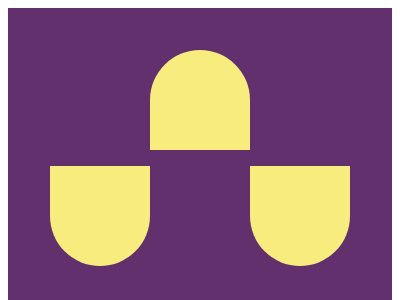

Write the HTML and CSS that draws this image.

<!-- file: index.html -->
<!DOCTYPE html>
<html lang="en">

<head>
  <meta charset="UTF-8">
  <meta http-equiv="X-UA-Compatible" content="IE=edge">
  <meta name="viewport" content="width=device-width, initial-scale=1.0">
  <link rel="stylesheet" href="main.css">
  <title>Battle #04</title>
</head>

<body>
  <div class="container">
    <div class="shape-1"></div>
    <div class="shape-2"></div>
    <div class="shape-3"></div>
  </div>
</body>

</html>

/* file: main.css */
body {
  display: flex;
  height: 100vh;
  align-items: center;
  justify-content: center;
}

.container {
  background: #62306d;
  position: relative;
  width: 400px;
  height: 300px;
}

.container div {
  width: 100px;
  aspect-ratio: 1;
  position: absolute;
  background: #f7ec7d;
}

.shape-1 {
  border-radius: 0 0 50% 50%;
  left: 42px;
  bottom: 42px;
}

.shape-2 {
  top: 42px;
  left: 142px;
  border-radius: 50% 50% 0 0;
}

.shape-3 {
  border-radius: 0 0 50% 50%;
  right: 42px;
  bottom: 42px;
}
